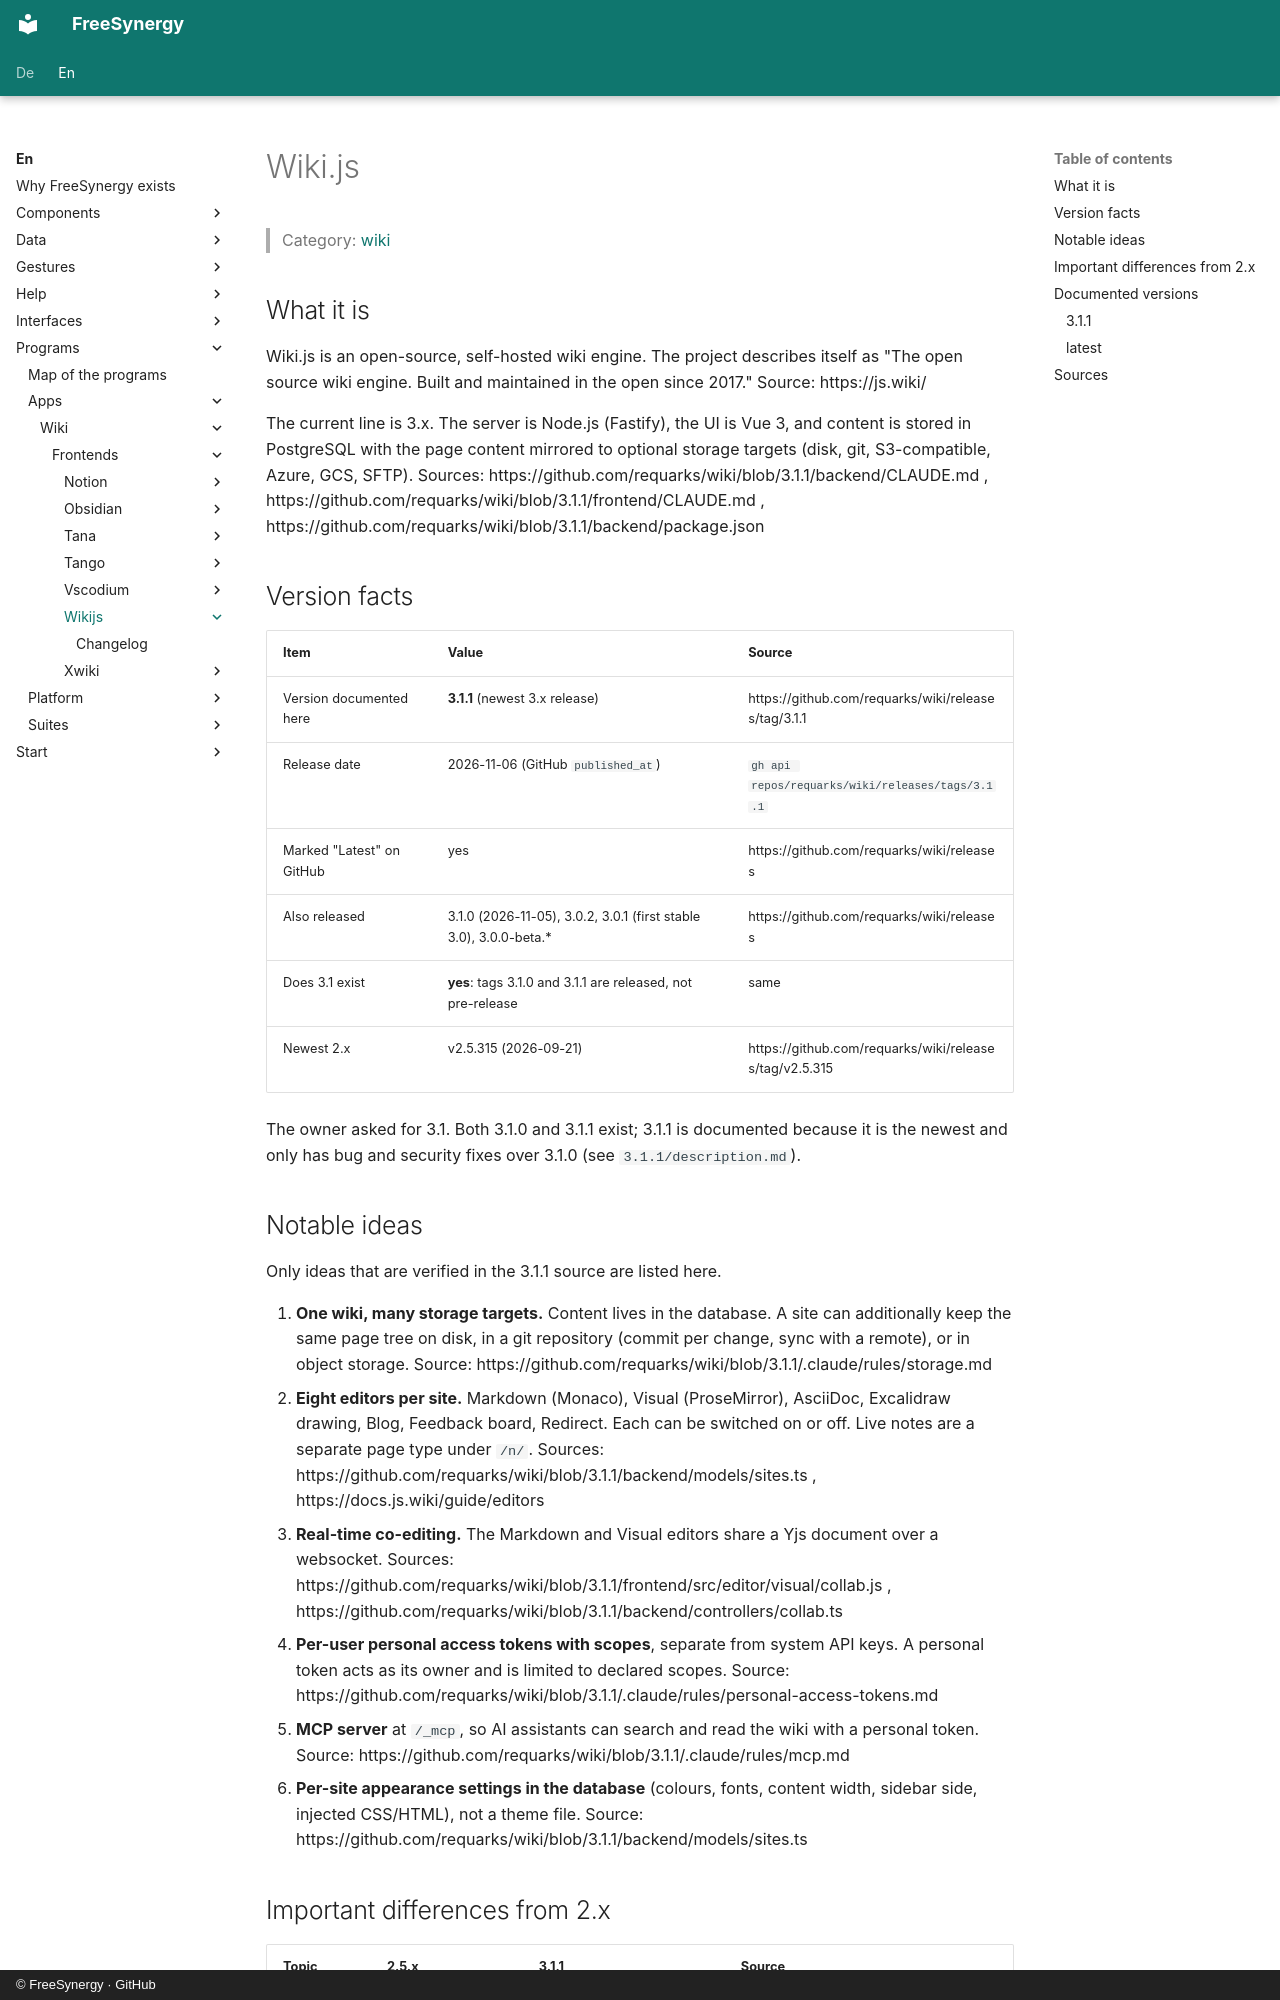

repository: FreeSynergy/fs-documentation · page: en/programs/apps/wiki/frontends/wikijs/index.html · generator: mkdocs · copyright: © FreeSynergy · GitHub

# Wiki.js

> Category: [wiki](../../index.md)

## What it is

Wiki.js is an open-source, self-hosted wiki engine. The project describes itself as "The open source wiki engine. Built and maintained in the open since 2017." Source: https://js.wiki/

The current line is 3.x. The server is Node.js (Fastify), the UI is Vue 3, and content is stored in PostgreSQL with the page content mirrored to optional storage targets (disk, git, S3-compatible, Azure, GCS, SFTP). Sources: https://github.com/requarks/wiki/blob/3.1.1/backend/CLAUDE.md , https://github.com/requarks/wiki/blob/3.1.1/frontend/CLAUDE.md , https://github.com/requarks/wiki/blob/3.1.1/backend/package.json

## Version facts

| Item | Value | Source |
|------|-------|--------|
| Version documented here | **3.1.1** (newest 3.x release) | https://github.com/requarks/wiki/releases/tag/3.1.1 |
| Release date | 2026-11-06 (GitHub `published_at`) | `gh api repos/requarks/wiki/releases/tags/3.1.1` |
| Marked "Latest" on GitHub | yes | https://github.com/requarks/wiki/releases |
| Also released | 3.1.0 (2026-11-05), 3.0.2, 3.0.1 (first stable 3.0), 3.0.0-beta.* | https://github.com/requarks/wiki/releases |
| Does 3.1 exist | **yes**: tags 3.1.0 and 3.1.1 are released, not pre-release | same |
| Newest 2.x | v2.5.315 (2026-09-21) | https://github.com/requarks/wiki/releases/tag/v2.5.315 |

The owner asked for 3.1. Both 3.1.0 and 3.1.1 exist; 3.1.1 is documented because it is the newest and only has bug and security fixes over 3.1.0 (see `3.1.1/description.md`).
